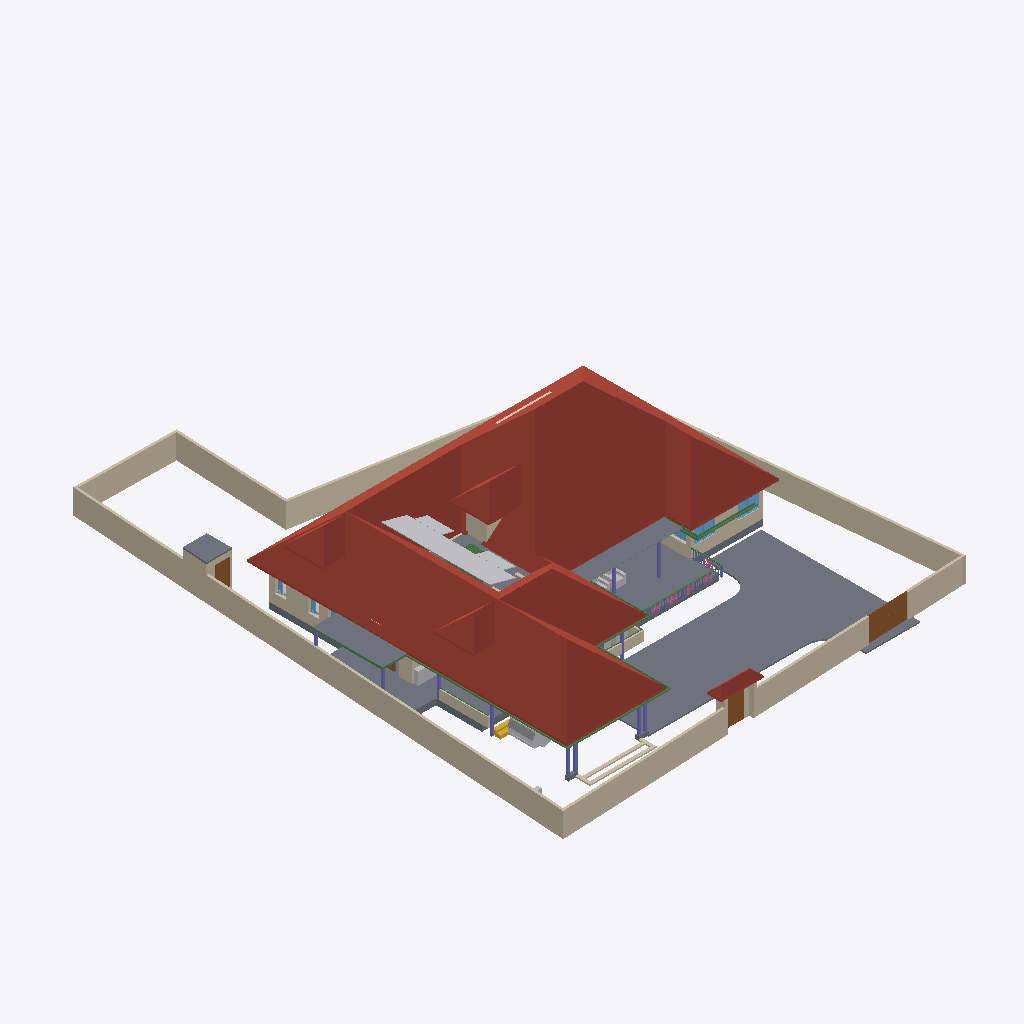
Isometric view of an IFC building model (IFC-SPF (STEP), schema IFC4X3, length unit metre), seen from the south-west, elements coloured by IFC class: 29 walls (beige), 18 other elements (light grey), 16 beams (green), 11 columns (violet), 8 slabs (grey), 5 roofs (red-brown), 5 windows (light blue), 5 railings (pink), 4 doors (brown), 1 stair flight (yellow), 1 covering (cream).
Extent 31.2 m × 38.7 m × 9.8 m (x, y, z). Storeys (5): 00 at 0.00 m; GF at 0.45 m; GF Lintel at 2.10 m; FF at 3.45 m; FFtop at 5.70 m. Elements (426): 115 IfcBeam, 76 IfcWall, 60 IfcColumn, 39 IfcFurniture, 27 IfcWindow, 25 IfcDoor, 17 IfcFurnishingElement, 16 IfcSanitaryTerminal, 10 IfcSolarDevice, 9 IfcSlab, 7 IfcUnitaryEquipment, 6 IfcRailing.

HEADER;
FILE_DESCRIPTION(('ViewDefinition[DesignTransferView]'),'2;1');
FILE_NAME('Sreekesh.ifc','2025-01-07T13:24:54+05:30',(),(),'IfcOpenShell 0.8.1-alpha250106','Bonsai 0.8.1-alpha250106-8313c05','Nobody');
FILE_SCHEMA(('IFC4X3'));
ENDSEC;
DATA;
#1=IFCPROJECT('0aPvmvJuf5owphcfiKWAsN',$,'My Project',$,$,$,$,(#14,#26),#9);
#30=IFCSITE('3jTVXq97zE2OZTfzZH9iYT',$,'My Site',$,$,#53,$,$,$,$,$,$,$,$);
#65094=IFCSITE('2fYgYmrKX9qBU4UTrnxcjg',$,'Site',$,$,#83311,#65100,$,$,$,$,$,$,$);
#36=IFCBUILDING('3Bt1MypEf4fuqFfshm9kTs',$,'My Building',$,$,#59,$,$,$,$,$,$);
#42=IFCBUILDINGSTOREY('3Yt8GBe1vE1Byt_$JKaQnQ',$,'GF',$,$,#7313,$,$,$,$);
#8023=IFCBUILDINGSTOREY('3LNq90aff4Xhn4xfthWyFx',$,'00',$,$,#8039,$,$,$,$);
#71986=IFCBUILDINGSTOREY('1ZF$IMkzjA5efl8XVVA8ry',$,'FFtop',$,$,#72046,$,$,$,$);
#72129=IFCBUILDINGSTOREY('1Nt2vvvNTB5u0X$NIke4ti',$,'GF Lintel',$,$,#72420,$,$,$,$);
#83382=IFCBUILDINGSTOREY('2do7yjy$r1eOSN7_GxsK9f',$,'FF',$,$,#83409,$,$,$,$);
#7282=IFCROOF('1xR$Iy8cz6PBZpMjmzsIta',$,'Roof',$,$,#124176,#124604,$,.HIP_ROOF.);
#116871=IFCSLAB('1D4i_90s56vAIuoe4hq8Xo',$,'Slab',$,$,#117663,#116882,$,$);
#117253=IFCWALL('2NQIKohcDAsQMbNSTdACJd',$,'Wall.049',$,$,#117457,#117264,$,$);
#4965=IFCSLAB('05XQefoFT1EQ6Gbva0q3wM',$,'Slab',$,$,#123274,#4980,$,$);
#66022=IFCWALL('2FUeR5sFb9uwjJGdeVWABU',$,'Wall',$,$,#68474,#66028,$,$);
#110356=IFCWALL('3Jc2L501zCIf2lBfrewdbK',$,'Wall',$,$,#111216,#110367,$,$);
#109955=IFCWALL('0m53cJKujAOwiy8OxGf4Uf',$,'Wall',$,$,#110115,#109966,$,$);
#65997=IFCWALL('1DC2$ngnnDR8Q9h6mAR0js',$,'Wall',$,$,#68449,#66003,$,$);
#65972=IFCWALL('1ECWXgbZrERf$r6Mue6DMZ',$,'Wall',$,$,#68506,#65978,$,$);
#65878=IFCWALL('1RxXXtAKb3$uqm3spal5Ab',$,'Wall.049',$,$,#68531,#65884,$,$);
#65947=IFCWALL('08s$eE7qfC1vtHJbeTdsNK',$,'Wall',$,$,#68536,#65953,$,$);
#106076=IFCROOF('1l0QmW0dLCCeVLEOFqDqiW',$,'Roof',$,$,#106142,#106108,$,.HIP_ROOF.);
#106476=IFCSLAB('3SWoLdiHLDExF96lrfPbJY',$,'Slab',$,$,#106502,#106487,$,$);
#106448=IFCSLAB('1GhnzeWbD1FR$mVw6S$mla',$,'Slab',$,$,#106475,#106464,$,$);
#106274=IFCROOF('366qlUB3DEJAjl8Pu_K9qr',$,'Roof',$,$,#106322,#106306,$,.HIP_ROOF.);
#106355=IFCROOF('1x5BLUnZDBI8SQ2SI7CwMk',$,'Roof',$,$,#106383,#106371,$,.HIP_ROOF.);
#2872=IFCWALL('0VICnwrYLCM9IhHcjSiD9g',$,'Wall',$,$,#120443,#2879,$,$);
#3151=IFCWALL('2frHB1bR9FtP23RXamn7Ko',$,'Wall',$,$,#67068,#3162,$,$);
#116735=IFCDOOR('1dZUIR_mr60wAZddeiCYTI',$,'Door',$,$,#116907,#116767,$,1.79999995231628,3.0,$,$,$);
#110251=IFCROOF('2Ww7svPQzEgA_fCzhmYus_',$,'Roof',$,$,#113737,#110283,$,.HIP_ROOF.);
#117585=IFCSLAB('00nkzVGuT6heoHGHN6WRGv',$,'Slab',$,$,#118803,#117596,$,$);
#117175=IFCWALL('2YdZCtJCP1Au39pr0cy4Kb',$,'Wall.049',$,$,#117403,#117186,$,$);
#70155=IFCVEHICLE('3fs_92XJnE9xh12t4cEAUA',$,'Vehicle',$,$,#70206,#70187,$,$);
#72992=IFCWALL('0nKeLZCI54WeIG0cLfl1fW',$,'Wall',$,$,#73053,#73003,$,$);
#5763=IFCSLAB('2k1_QIQ_vEheGYBKPFgtqG',$,'Slab',$,$,#124111,#5774,$,$);
#111610=IFCDOOR('0JnVCEbZ93QxaghwOdNV45',$,'Door',$,$,#111711,#111641,$,2.09999990463257,1.20000004768372,$,$,$);
#101624=IFCBEAM('38yYLt849AL9vMzuf_qlJY',$,'Beam',$,$,#102345,#101635,$,$);
#116971=IFCWALL('08FBn4OWj7ogBqhIhITLuq',$,'Wall.049',$,$,#117174,#116982,$,$);
#3520=IFCWALL('1kfIyPN_b4JPSDED46DDvv',$,'Wall',$,$,#67320,#3526,$,$);
#72848=IFCWALL('2qzh75b3r6CuQdi0PydTsC',$,'Wall',$,$,#113892,#72859,$,$);
#106524=IFCSOLARDEVICE('3S6vjv$5jE1uGxlQ_RICMy',$,'SolarDevice',$,$,#120309,#106556,$,$);
#117669=IFCDOOR('1Oy85YKxL61PqzyfMMUgcU',$,'Door',$,$,#117750,#117700,$,2.09999990463257,1.0,$,$,$);
#106895=IFCSOLARDEVICE('3hGn0pNNz3NwRu5qnQ1KkQ',$,'SolarDevice',$,$,#120349,#106912,$,$);
#101518=IFCBEAM('3jI7cp3YfEpe0vqGUIgXwj',$,'Beam',$,$,#101738,#101530,$,$);
#106561=IFCSOLARDEVICE('2N7C3uFTr0ovBcfJ26O6Lk',$,'SolarDevice',$,$,#120314,#106578,$,$);
#106579=IFCSOLARDEVICE('1xWH0eIEnB$BgsSW0yRufF',$,'SolarDevice',$,$,#120319,#106596,$,$);
#106615=IFCSOLARDEVICE('0CbIHREHr2w9gh5lx0_n0D',$,'SolarDevice',$,$,#120329,#106632,$,$);
#106651=IFCSOLARDEVICE('3GkHrXcpz9luFJaFckT4XJ',$,'SolarDevice',$,$,#120339,#106668,$,$);
#106913=IFCSOLARDEVICE('3N6FBuwFX6eRZQfWUTehiA',$,'SolarDevice',$,$,#120354,#106930,$,$);
#106597=IFCSOLARDEVICE('1JeFrLyoz5IhCtXWc_EtwE',$,'SolarDevice',$,$,#120324,#106614,$,$);
#106633=IFCSOLARDEVICE('3nYAYQFdT0Hu3774nkbnMA',$,'SolarDevice',$,$,#120334,#106650,$,$);
#106669=IFCSOLARDEVICE('3CH4PS5oz4_xvHOpIILxvJ',$,'SolarDevice',$,$,#120344,#106686,$,$);
#101757=IFCWALL('3Re5U6AfH5hRjhCU8HzlUQ',$,'Wall',$,$,#107719,#101777,$,$);
#8133=IFCWALL('2NV9tTUID8IOq7fV7oI$I_',$,'Wall',$,$,#107701,#8144,$,$);
#112004=IFCBEAM('1NVQeCiuv8yQYUamrtBarB',$,'Beam',$,$,#112056,#112015,$,$);
#106931=IFCWALL('3FavAtlwfE4e0lW5aUJqLs',$,'Wall',$,$,#124171,#106942,$,$);
#120239=IFCFURNISHINGELEMENT('0$$HtaL9z6v9UVPkeCOMin',$,'FurnishingElement',$,$,#120364,#120252,$);
#111126=IFCWALL('11fiDOfq54uheWI4ur$p_M',$,'Wall',$,$,#111241,#111137,$,$);
#34185=IFCFURNITURE('2BE9a6LpL91PCj4_J$x9Rr',$,'Furniture',$,$,#35008,#34198,$,$);
#99476=IFCWINDOW('0bWf0UbSH5vA18P2wXez2A',$,'Window',$,$,#113067,#99508,$,1.29999995231628,1.54999995231628,$,.DOUBLE_PANEL_VERTICAL.,$);
#24945=IFCWINDOW('0pIOr8Fwn768Q5gngNrD$h',$,'Window',$,$,#113082,#99803,$,1.29999995231628,1.54999995231628,$,.DOUBLE_PANEL_VERTICAL.,$);
#41688=IFCSTAIRFLIGHT('0VcD2gJAfBIuw$lMxDzKKO',$,'StairFlight',$,$,#112328,#118718,$,2,1,0.150000005960464,0.25,.STRAIGHT.);
#102232=IFCWALL('3BbLnMq0r7ivvaULYjF4Vv',$,'Wall',$,$,#124166,#102243,$,$);
#101546=IFCBEAM('2yIyVaMgz8tR0CuDvbao9K',$,'Beam',$,$,#101606,#101557,$,$);
#110674=IFCWALL('1a_hfYQo5DRgtEum677ZGl',$,'Wall',$,$,#111105,#110685,$,$);
#49227=IFCBEAM('2GaElzDELAMf9uZ0HgoOwe',$,'Beam',$,$,#124091,#49238,$,$);
#110898=IFCWALL('1K4878DyjBfAhCF5jh34Xt',$,'Wall',$,$,#111066,#110909,$,$);
#4009=IFCWALL('2lHSG51rHEfeNsY_Rnf304',$,'Wall',$,$,#120415,#4020,$,$);
#82201=IFCCOLUMN('0tjXj_2rfEsv0opXtOmHmF',$,'Column',$,$,#133389,#82212,$,$);
#49434=IFCCOLUMN('2$PMG46Hr5DeIADtGSqaJL',$,'Column',$,$,#133414,#49445,$,$);
#111729=IFCBEAM('1SW1UMPTn6IukCzEsXMMce',$,'Beam',$,$,#115092,#111740,$,$);
#111806=IFCBEAM('0sTlE$wHj6G9WB0HZ_O7FJ',$,'Beam',$,$,#115063,#111817,$,$);
#35844=IFCFURNITURE('18HlnwBc9DnAvKFnG7c4d9',$,'Furniture',$,$,#35869,#35857,$,$);
#72002=IFCCOVERING('1gnNJTwpzBIxfXidOzvS6O',$,'Covering',$,$,#74705,#72012,$,$);
#93900=IFCBEAM('0gdpNefCnB7wAvxTxiZvHd',$,'Beam',$,$,#123330,#93911,$,$);
#9560=IFCCOLUMN('2toc76Viv2Oe4FtHALORDJ',$,'Column',$,$,#133394,#9571,$,$);
#90359=IFCWALL('3p_Mlr$7n7WPwtZxEevqS4',$,'Wall',$,$,#90403,#90370,$,$);
#49462=IFCCOLUMN('3hgxwZ$SXCWvyxs5ZR2Whk',$,'Column',$,$,#133459,#49473,$,$);
#8081=IFCCOLUMN('3U0JG9MgfBputT7u1EA2nI',$,'Column',$,$,#133439,#8094,$,$);
#8110=IFCCOLUMN('0oDP959X1AAQoJqeccPHPP',$,'Column',$,$,#133384,#8121,$,$);
#111907=IFCBEAM('2ZH4G$MC58XAtNQkoO$cFt',$,'Beam',$,$,#112111,#111918,$,$);
#49411=IFCCOLUMN('1J3ygjXLL0og7svGKveeYx',$,'Column',$,$,#133429,#49422,$,$);
#72889=IFCWALL('1p13ij2D1CUhXdSeUolQaP',$,'Wall',$,$,#93997,#72900,$,$);
#34206=IFCFURNITURE('0Tjm9jror8bPxG689sHAj8',$,'Furniture',$,$,#123305,#34219,$,$);
#107612=IFCWALL('1wbyz7uCHF0uVxGjaI6PCG',$,'Wall',$,$,#107729,#107632,$,$);
#82144=IFCCOLUMN('30do_NBWf4PwkbCxs_qrYf',$,'Column',$,$,#133424,#82155,$,$);
#107115=IFCSLAB('2WfKfjDrX2bAvlVSkqt8hs',$,'Slab',$,$,#107141,#107130,$,$);
#116908=IFCWALL('1k3YgD4uj5vPZWbPgSVuxU',$,'Wall.049',$,$,#117148,#116919,$,$);
#49181=IFCCOLUMN('0cor0wUXfD2hMuJ$zEbMOz',$,'Column',$,$,#133409,#49192,$,$);
#96530=IFCBEAM('074gpqyLr9$vd9aSHSci_M',$,'Beam',$,$,#123320,#96541,$,$);
#107142=IFCSLAB('2X2MSE$PfAlPCABr99DsiG',$,'Slab',$,$,#107228,#107153,$,$);
#29270=IFCWINDOW('3GxmHADO1DPPnexShW0xza',$,'Window',$,$,#113112,#99898,$,1.29999995231628,1.54999995231628,$,$,$);
#107479=IFCWALL('3KZ4OolNX49g0qDQdB_093',$,'Wall',$,$,#107611,#107499,$,$);
#92826=IFCCOLUMN('0WymP1wwj5f8Fnr_Oml3oH',$,'Column',$,$,#133434,#92837,$,$);
#63664=IFCWINDOW('3mwfxbXqnC5uKj5wGp4jau',$,'Window',$,$,#120463,#120088,$,$,$,$,$,$);
#94702=IFCRAILING('06p5Y2X713qPekdPy42GrA',$,'Railing',$,$,#98970,#94715,$,$);
#95496=IFCRAILING('07bCBoWT145AnRHgEYSHre',$,'Railing',$,$,#98985,#95509,$,$);
#120104=IFCWINDOW('2THasRCLvAPBjIU9R33dhN',$,'Window',$,$,#120483,#120117,$,$,$,$,$,$);
#94446=IFCBEAM('01JOsyU7jEnvQzPJfM90wj',$,'Beam',$,$,#95363,#94457,$,$);
#49153=IFCCOLUMN('3O9tpF_qjCpBakye2Dbknf',$,'Column',$,$,#133454,#49164,$,$);
#94823=IFCRAILING('3MMqc3z$fCpPn$zVhNnO4N',$,'Railing',$,$,#98975,#94836,$,$);
#102201=IFCWALL('1d8KAB1ef84Bs8SUdT2bKV',$,'Wall',$,$,#124161,#102212,$,$);
#49111=IFCBEAM('1fJXcKXd9CrBoyTG$S7_VE',$,'Beam',$,$,#123961,#49126,$,$);
#80776=IFCBEAM('2jbCdVhf949eD6ppLG3r_s',$,'Beam',$,$,#94445,#80788,$,$);
#96267=IFCBEAM('0kFglTjiD1FOf15fVfBsO6',$,'Beam',$,$,#123340,#96278,$,$);
#62691=IFCBEAM('2HYqb8m_D6hOo_AqtMucHB',$,'Beam',$,$,#123621,#62702,$,$);
#95663=IFCBEAM('1qPeyfzy9DWeCvgnjhY748',$,'Beam',$,$,#123315,#95674,$,$);
#94982=IFCRAILING('1bKwL3N0D5ghAl1rhXIbhj',$,'Railing',$,$,#95495,#94995,$,$);
#94392=IFCRAILING('0QwxieNV15HujEnitgmx1c',$,'Railing',$,$,#98965,#94424,$,$);
#26789=IFCDOOR('3HF$fS8tX7kw4y81dHWRkr',$,'Door',$,$,#120453,#26820,$,$,$,$,$,$);
#34232=IFCFURNITURE('0VTCb1Evn558OH68N69Eaz',$,'Furniture',$,$,#123310,#34245,$,$);
#109698=IFCFURNISHINGELEMENT('0bjgv$mV9BLfFQB4C5E4Fs',$,'FurnishingElement',$,$,#109825,#109711,$);
#107859=IFCPUMP('1xebO22lrBbOBADEX1ov09',$,'Pump',$,$,#108242,#107891,$,$);
ENDSEC;
